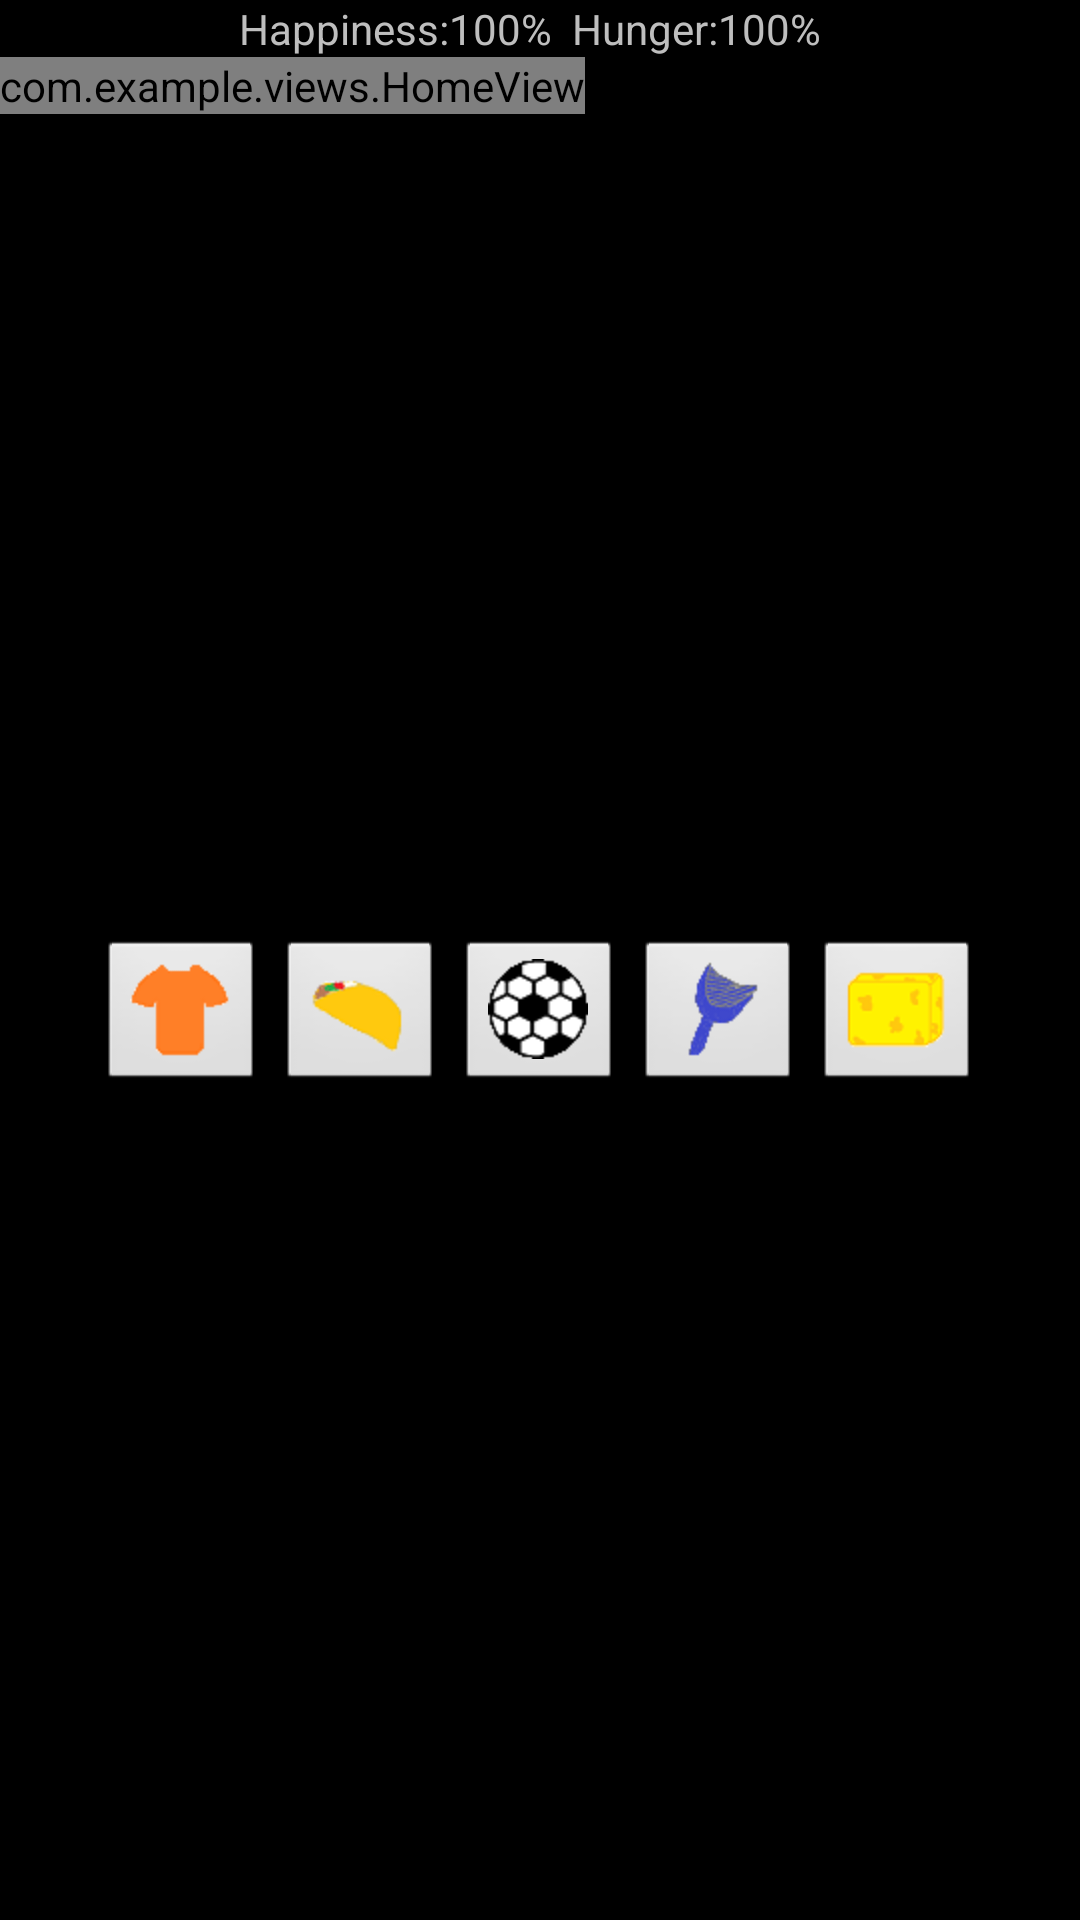

Produce the Android XML layout that renders to this screen, including the resource entries it uses.
<!-- AndroidManifest.xml: application theme android:Theme.NoTitleBar -->
<!-- res/layout/activity_home.xml -->
<LinearLayout xmlns:android="http://schemas.android.com/apk/res/android"
    xmlns:tools="http://schemas.android.com/tools"
    android:id="@+id/activity_home_view"
    android:layout_width="match_parent"
    android:layout_height="match_parent"
    android:orientation="vertical"
    tools:context=".HomeActivity" >

    <RelativeLayout
        android:id="@+id/StatusBar"
        android:layout_width="match_parent"
        android:layout_height="wrap_content"
        android:orientation="horizontal"
        android:gravity="center"
        >
        
        <TextView
            android:id="@+id/HappinessText"
            android:text="@string/happiness_text"
            android:layout_width="wrap_content"
            android:layout_height="wrap_content"
         />
        
        <TextView
            android:id="@+id/HappinessValue"
            android:text="100%  "
            android:layout_width="wrap_content"
            android:layout_height="wrap_content"
            android:layout_toRightOf="@id/HappinessText"
         />
        
        <TextView
            android:id="@+id/HungerText"
            android:text="@string/hunger_text"
            android:layout_width="wrap_content"
            android:layout_height="wrap_content"
            android:layout_toRightOf="@id/HappinessValue"
         />
        
        <TextView
            android:id="@+id/HungerValue"
            android:text="100%  "
            android:layout_width="wrap_content"
            android:layout_height="wrap_content"
            android:layout_toRightOf="@id/HungerText"
         />
        
        
    </RelativeLayout>
    
    
    <com.example.views.HomeView
	    android:id="@+id/HomeView"
	    android:layout_width="wrap_content"
	    android:layout_height="wrap_content"
	/>
    
    <RelativeLayout
        android:layout_width="match_parent"
        android:layout_height="match_parent"
        android:gravity="center"
        >
        
    <ImageButton
        android:id="@+id/Accessorize"
    	android:layout_width="wrap_content"
    	android:layout_height="wrap_content"
    	android:layout_centerVertical="true"
    	android:src="@drawable/tshirt"
    	android:layout_marginLeft="2dp"
    	android:layout_marginRight="2dp"
    	android:contentDescription="@string/shirt_button"
    />
    
    <ImageButton
        android:id="@+id/Feed"
    	android:layout_width="wrap_content"
    	android:layout_height="wrap_content"
    	android:layout_centerVertical="true"
    	android:layout_toRightOf="@id/Accessorize"
    	android:src="@drawable/taco"
    	android:layout_marginLeft="2dp"
    	android:layout_marginRight="2dp"
    	android:contentDescription="@string/food_button"
    />
    
    <ImageButton
        android:id="@+id/Play"
    	android:layout_width="wrap_content"
    	android:layout_height="wrap_content"
    	android:layout_centerVertical="true"
    	android:layout_toRightOf="@id/Feed"
    	android:src="@drawable/mikesoccerball"
    	android:layout_marginLeft="2dp"
    	android:layout_marginRight="2dp"
    	android:contentDescription="@string/play_button"
    	
    />
    
    <ImageButton
        android:id="@+id/Poop"
    	android:layout_width="wrap_content"
    	android:layout_height="wrap_content"
    	android:layout_centerVertical="true"
    	android:layout_toRightOf="@id/Play"
    	android:src="@drawable/pooper_scooper"
    	android:layout_marginLeft="2dp"
    	android:layout_marginRight="2dp"
    	android:contentDescription="@string/poop_button"
    />
    
    <ImageButton
        android:id="@+id/Sponge"
    	android:layout_width="wrap_content"
    	android:layout_height="wrap_content"
    	android:layout_centerVertical="true"
    	android:layout_toRightOf="@id/Poop"
    	android:src="@drawable/sponge"
    	android:layout_marginLeft="2dp"
    	android:layout_marginRight="2dp"
    	android:contentDescription="@string/sponge_button"
    />
    
    
         
        
       	
   
    </RelativeLayout>
       

</LinearLayout>
<!-- resources referenced by this layout -->
<resources>
  <!-- drawable mikesoccerball: png bitmap (drawable-hdpi, 2122 bytes) -->
  <!-- drawable pooper_scooper: png bitmap (drawable-hdpi, 2829 bytes) -->
  <!-- drawable sponge: png bitmap (drawable-hdpi, 1481 bytes) -->
  <!-- drawable taco: png bitmap (drawable-hdpi, 1731 bytes) -->
  <!-- drawable tshirt: png bitmap (drawable-hdpi, 862 bytes) -->
  <string name="energy_text">Energy: </string>
  <string name="food_button">Feed</string>
  <string name="happiness_text">Happiness: </string>
  <string name="hunger_text">Hunger: </string>
  <string name="play_button">Play</string>
  <string name="poop_button">Poop</string>
  <string name="shirt_button">Shirt</string>
  <string name="sponge_button">Sponge</string>
  <string name="test_button">Dev</string>
</resources>
